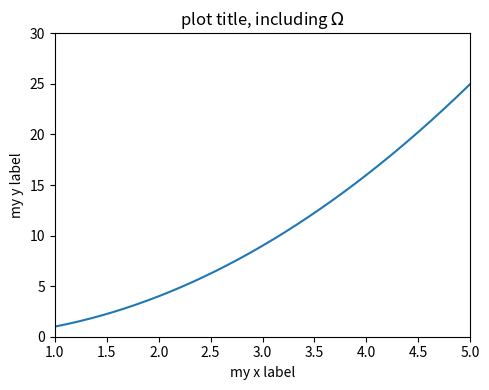

Write the Python code that produced this figure.
import numpy as np
import matplotlib.pyplot as plt
import seaborn as sns

f, ax = plt.subplots(1, 1, figsize=(5,4))

x = np.linspace(0, 10, 1000)
y = np.power(x, 2)
ax.plot(x, y)
ax.set_xlim((1, 5))
ax.set_ylim((0, 30))
ax.set_xlabel('my x label')
ax.set_ylabel('my y label')
ax.set_title('plot title, including $\Omega$')

plt.tight_layout()
plt.savefig('line_plot_plus.pdf')
